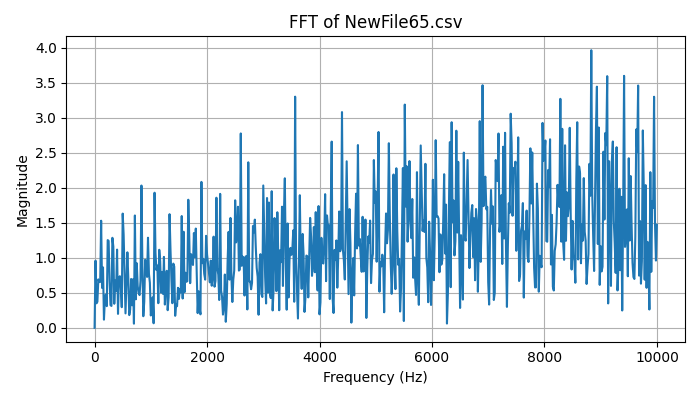

The table this chart was drawn from, first rows:
Frequency (Hz), Magnitude
0.0, 1.1102230246251565e-16
16.67, 0.9592
33.33, 0.3502
50, 0.3727
66.67, 0.6925
83.33, 0.653
100, 0.6562
116.7, 1.529
133.3, 0.57
150, 0.8632
166.7, 0.1169
183.3, 0.4126
200, 0.476
216.7, 0.3097
233.3, 1.253
250, 1.242
266.7, 0.661
283.3, 0.3238
300, 0.3127
316.7, 1.286
333.3, 1.162
350, 0.3436
366.7, 0.6746
383.3, 0.5253
400, 1.117
416.7, 0.1993
433.3, 0.7193
450, 0.7373
466.7, 0.5779
483.3, 0.2948
500, 1.631
516.7, 1.332
533.3, 0.7586
550, 0.2064
566.7, 0.6476
583.3, 1.078
600, 0.7
616.7, 0.1819
633.3, 0.2621
650, 0.6979
666.7, 0.3222
683.3, 0.693
700, 0.05947
716.7, 1.604
733.3, 0.4074
750, 0.9227
766.7, 0.5963
783.3, 0.4953
800, 0.4674
816.7, 0.6715
833.3, 2.032
850, 0.9096
866.7, 0.1658
883.3, 0.3741
900, 0.9721
916.7, 0.8947
933.3, 0.727
950, 1.287
966.7, 0.7732
983.3, 0.6435
... 541 more rows
